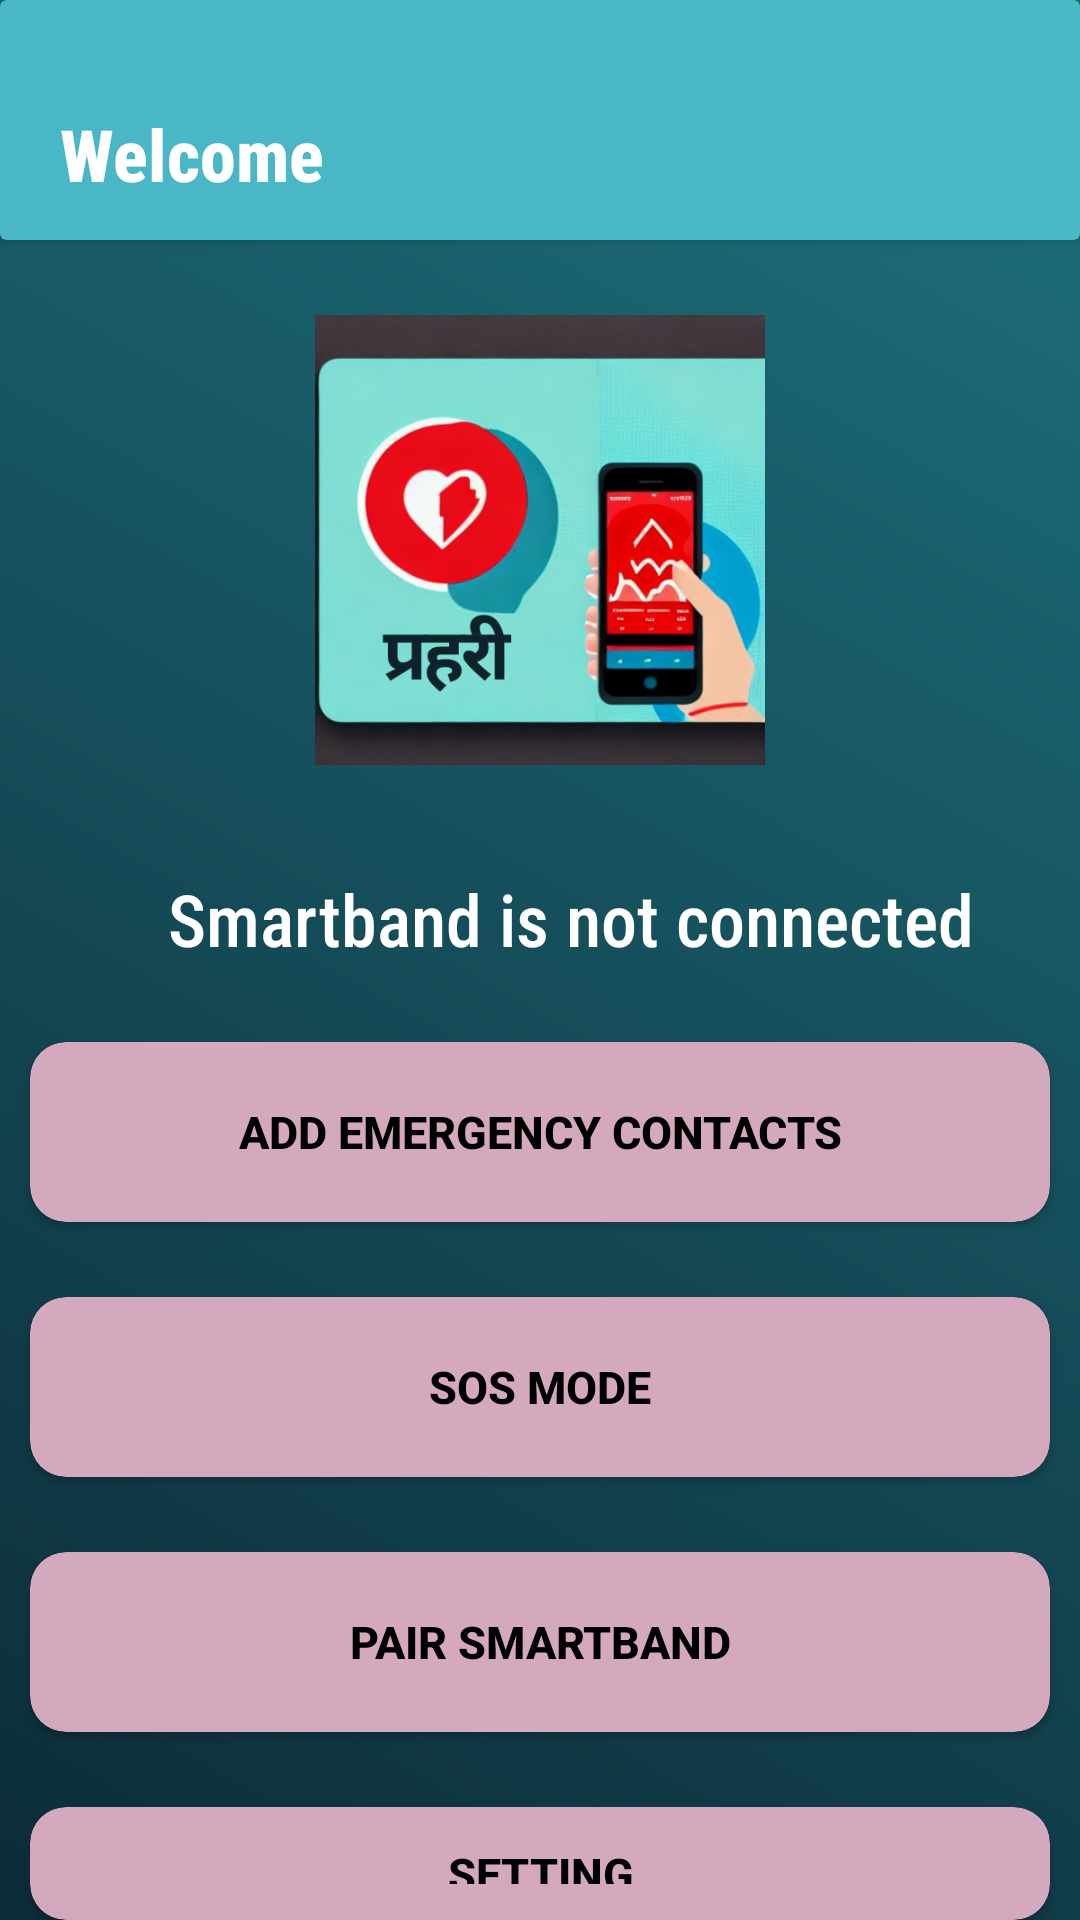

The Android layout XML behind this screen, and the referenced resources:
<!-- AndroidManifest.xml: application theme Theme.HBAlert.NoActionBar -->
<!-- res/layout/activity_main.xml -->
<?xml version="1.0" encoding="utf-8"?>
<RelativeLayout xmlns:android="http://schemas.android.com/apk/res/android"
    xmlns:tools="http://schemas.android.com/tools"
    android:layout_width="match_parent"
    android:layout_height="match_parent"
    xmlns:app="http://schemas.android.com/apk/res-auto"
    android:orientation="horizontal"
    android:background="@drawable/background_grd"
    tools:context=".MainActivity">
    <androidx.cardview.widget.CardView
        android:id="@+id/wlc"
        android:layout_width="match_parent"
        android:layout_height="80dp"
        app:cardBackgroundColor="#49B7C5">

        <ImageView
            android:id="@+id/login"
            android:layout_width="48dp"
            android:layout_height="48dp"
            android:layout_gravity="end"
            android:layout_marginTop="25dp"
            android:src="@drawable/baseline_logout_24" />


        <TextView
            android:id="@+id/welcome"
            android:layout_width="match_parent"
            android:layout_height="wrap_content"
            android:layout_marginTop="35dp"
            android:layout_marginStart="20dp"
            android:fontFamily="sans-serif-condensed-medium"
            android:text="@string/welcome"
            android:textColor="#FFF"
            android:textSize="24sp"
            android:textStyle="bold" />
    </androidx.cardview.widget.CardView>
    <ImageView
        android:layout_below="@+id/wlc"
        android:id="@+id/name_logo"
        android:layout_width="match_parent"
        android:layout_height="150dp"
        android:layout_marginTop="25dp"
        android:src="@drawable/dark_green_and_light_green_modern_gradient_health_products_health_logo" />

    <TextView
        android:id="@+id/watchStatus"
        android:layout_below="@+id/name_logo"
        android:layout_width="match_parent"
        android:layout_height="wrap_content"
        android:layout_marginTop="35dp"
        android:layout_marginStart="20dp"
        android:fontFamily="sans-serif-condensed-medium"
        android:text="Smartband is not connected"
        android:gravity="center"
        android:textColor="#FFF"
        android:textSize="24sp" />

    <androidx.cardview.widget.CardView
        android:id="@+id/contact"
        android:layout_below="@+id/watchStatus"
        android:layout_width="match_parent"
        android:layout_height="60dp"
        app:cardCornerRadius="12dp"
        android:layout_marginStart="10dp"
        android:layout_marginEnd="10dp"
        android:layout_marginTop="25dp"
        app:cardBackgroundColor="#D5A9BD">

        <Button
            android:id="@+id/addContacts"
            android:layout_width="match_parent"
            android:layout_height="wrap_content"
            android:gravity="center"
            android:layout_gravity="center"
            android:text="@string/add_contact"
            android:textSize="15sp"
            android:padding="12dp"
            android:textStyle="bold"
            android:background="@android:color/transparent"
            android:textColor="#000"/>
    </androidx.cardview.widget.CardView>


























    <androidx.cardview.widget.CardView
        android:layout_below="@+id/contact"
        android:id="@+id/sos"
        android:layout_width="match_parent"
        android:layout_height="60dp"
        app:cardCornerRadius="12dp"
        android:layout_marginStart="10dp"
        android:layout_marginEnd="10dp"
        android:layout_marginTop="25dp"
        app:cardBackgroundColor="#D5A9BD">

        <Button
            android:id="@+id/sosMode"
            android:layout_width="match_parent"
            android:layout_height="wrap_content"
            android:gravity="center"
            android:layout_gravity="center"
            android:text="@string/sos_mode"
            android:textSize="15sp"
            android:padding="12dp"
            android:textStyle="bold"
            android:background="@android:color/transparent"
            android:textColor="#000"/>
    </androidx.cardview.widget.CardView>

    <androidx.cardview.widget.CardView
        android:layout_below="@+id/sos"
        android:id="@+id/pair"
        android:layout_width="match_parent"
        android:layout_height="60dp"
        app:cardCornerRadius="12dp"
        android:layout_marginStart="10dp"
        android:layout_marginEnd="10dp"
        android:layout_marginTop="25dp"
        app:cardBackgroundColor="#D5A9BD">

        <Button
            android:id="@+id/PairSmartBand"
            android:layout_width="match_parent"
            android:layout_height="wrap_content"
            android:gravity="center"
            android:layout_gravity="center"
            android:text="@string/pair_watch"
            android:textSize="15sp"
            android:padding="12dp"
            android:textStyle="bold"
            android:background="@android:color/transparent"
            android:textColor="#000"/>
    </androidx.cardview.widget.CardView>

    <androidx.cardview.widget.CardView
        android:id="@+id/settings"
        android:layout_below="@+id/pair"
        android:layout_width="match_parent"
        android:layout_height="60dp"
        app:cardCornerRadius="12dp"
        android:layout_marginStart="10dp"
        android:layout_marginEnd="10dp"
        android:layout_marginTop="25dp"
        app:cardBackgroundColor="#D5A9BD">

        <Button
            android:id="@+id/Setting"
            android:layout_width="match_parent"
            android:layout_height="wrap_content"
            android:gravity="center"
            android:layout_gravity="center"
            android:text="@string/setting"
            android:textSize="15sp"
            android:padding="12dp"
            android:textStyle="bold"
            android:background="@android:color/transparent"
            android:textColor="#000"/>
    </androidx.cardview.widget.CardView>
</RelativeLayout>
<!-- resources referenced by this layout -->
<resources>
  <!-- drawable background_grd (drawable-v24) -->
  <?xml version="1.0" encoding="utf-8"?>
  <shape xmlns:android="http://schemas.android.com/apk/res/android">
  
      <gradient
          android:endColor="#1D717C"
          android:startColor="#0D2B39"
          android:angle="45"/>
  
  </shape>
  <!-- drawable dark_green_and_light_green_modern_gradient_health_products_health_logo: png bitmap (drawable, 297535 bytes) -->
  <string name="add_contact">Add Emergency Contacts</string>
  <string name="enable_alert">Enable Alert</string>
  <string name="pair_watch">Pair SmartBand</string>
  <string name="setting">Setting</string>
  <string name="sos_mode">SOS Mode</string>
  <string name="welcome">Welcome</string>
  <style name="Theme.HBAlert.NoActionBar">
          <item name="windowActionBar">false</item>
          <item name="windowNoTitle">true</item>
      </style>
</resources>
